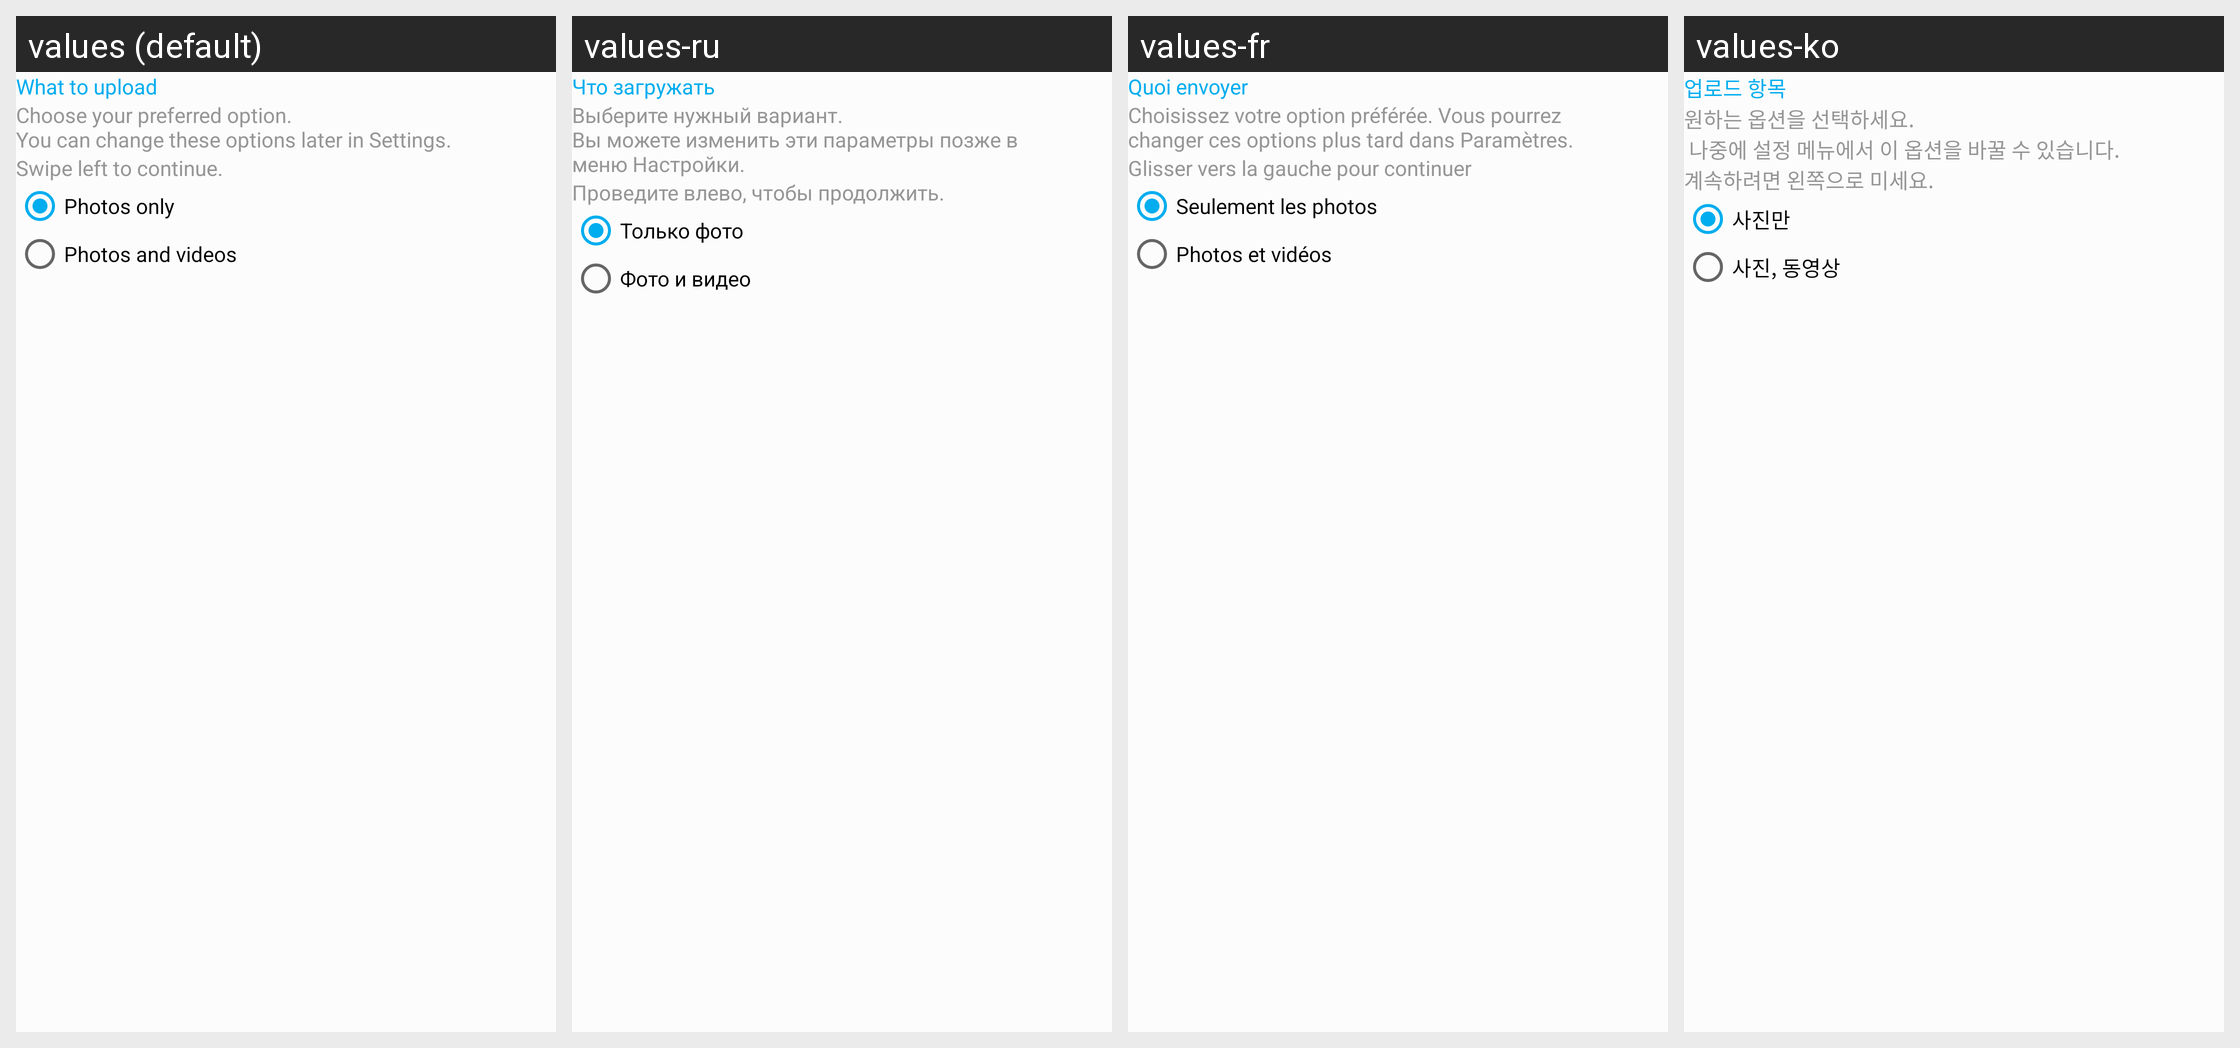

The same Android screen rendered under several of its app's locales, left to right. List the strings drawn on it with the default value and each locale's translation.
Android screen res/layout/cuc_what_to_upload_fragment.xml rendered under 4 locales, left to right: values (default), values-ru, values-fr, values-ko. Device: Nexus 5 (rendered at 1080×1920; each locale shown at half size, 540×960, under a caption strip naming it); theme AppTheme.
Other locales in the repository, not shown: values-cs-rCZ, values-de, values-el, values-es, values-es-rAR, values-fi, values-hu, values-is-rIS, values-ja-rJP, values-nb-rNO, values-nl-rNL, values-pl-rPL, values-pt-rBR, values-tr, values-zh-rCN, values-zh-rTW.
Strings drawn on this screen, with the default value and each locale's value (text and hints the layout hard-codes, and strings that could not be matched under every locale, appear in the picture but are not listed):

settings_cuc_type_title
  values: What to upload
  values-ru: Что загружать
  values-fr: Quoi envoyer
  values-ko: 업로드 항목

settings_cuc_option_hint
  values: Choose your preferred option. 
      You can change these options later in Settings.
  values-ru: Выберите нужный вариант. 
      Вы можете изменить эти параметры позже в меню Настройки.
  values-fr: Choisissez votre option préférée. Vous pourrez changer ces options plus tard dans Paramètres.
  values-ko: 원하는 옵션을 선택하세요.
       나중에 설정 메뉴에서 이 옵션을 바꿀 수 있습니다.

settings_cuc_swipe_left
  values: Swipe left to continue.
  values-ru: Проведите влево, чтобы продолжить.
  values-fr: Glisser vers la gauche pour continuer
  values-ko: 계속하려면 왼쪽으로 미세요.

settings_cuc_type_photo
  values: Photos only
  values-ru: Только фото
  values-fr: Seulement les photos
  values-ko: 사진만

settings_cuc_type_video
  values: Photos and videos
  values-ru: Фото и видео
  values-fr: Photos et vidéos
  values-ko: 사진, 동영상
